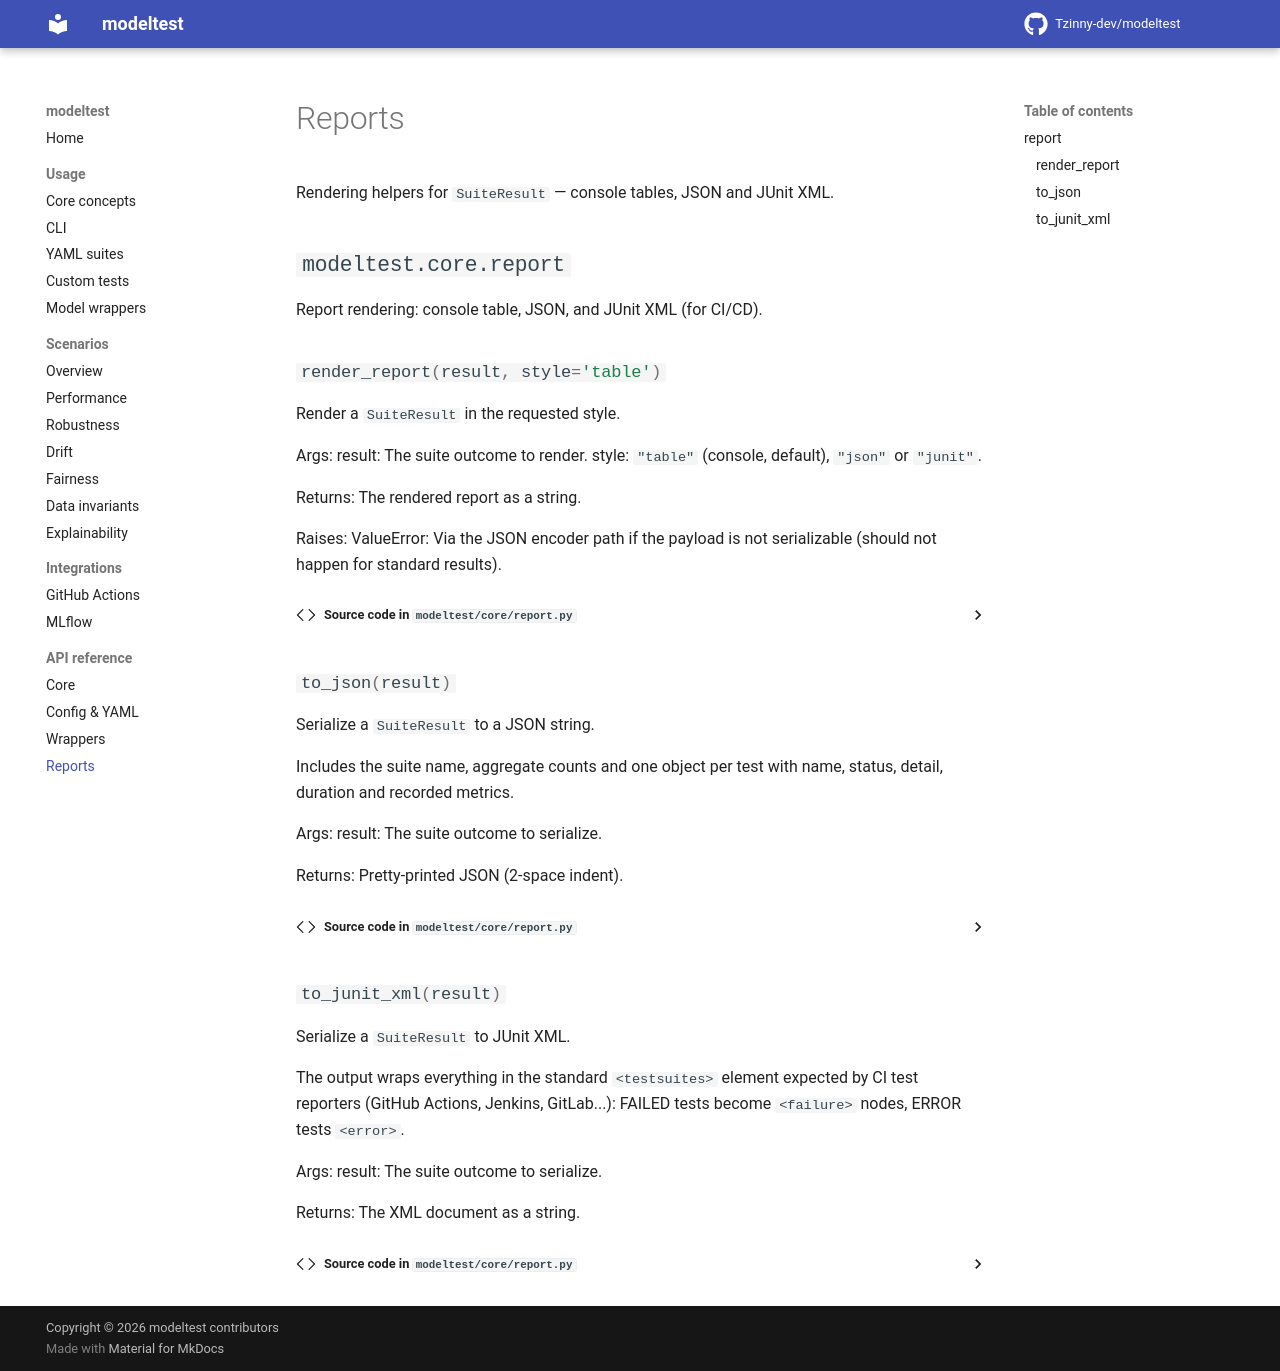

repository: Tzinny-dev/modeltest · page: api/report/index.html · generator: mkdocs

# Reports

Rendering helpers for `SuiteResult` — console tables, JSON and JUnit XML.

::: modeltest.core.report
    options:
        members:
            - render_report
            - to_json
            - to_junit_xml
